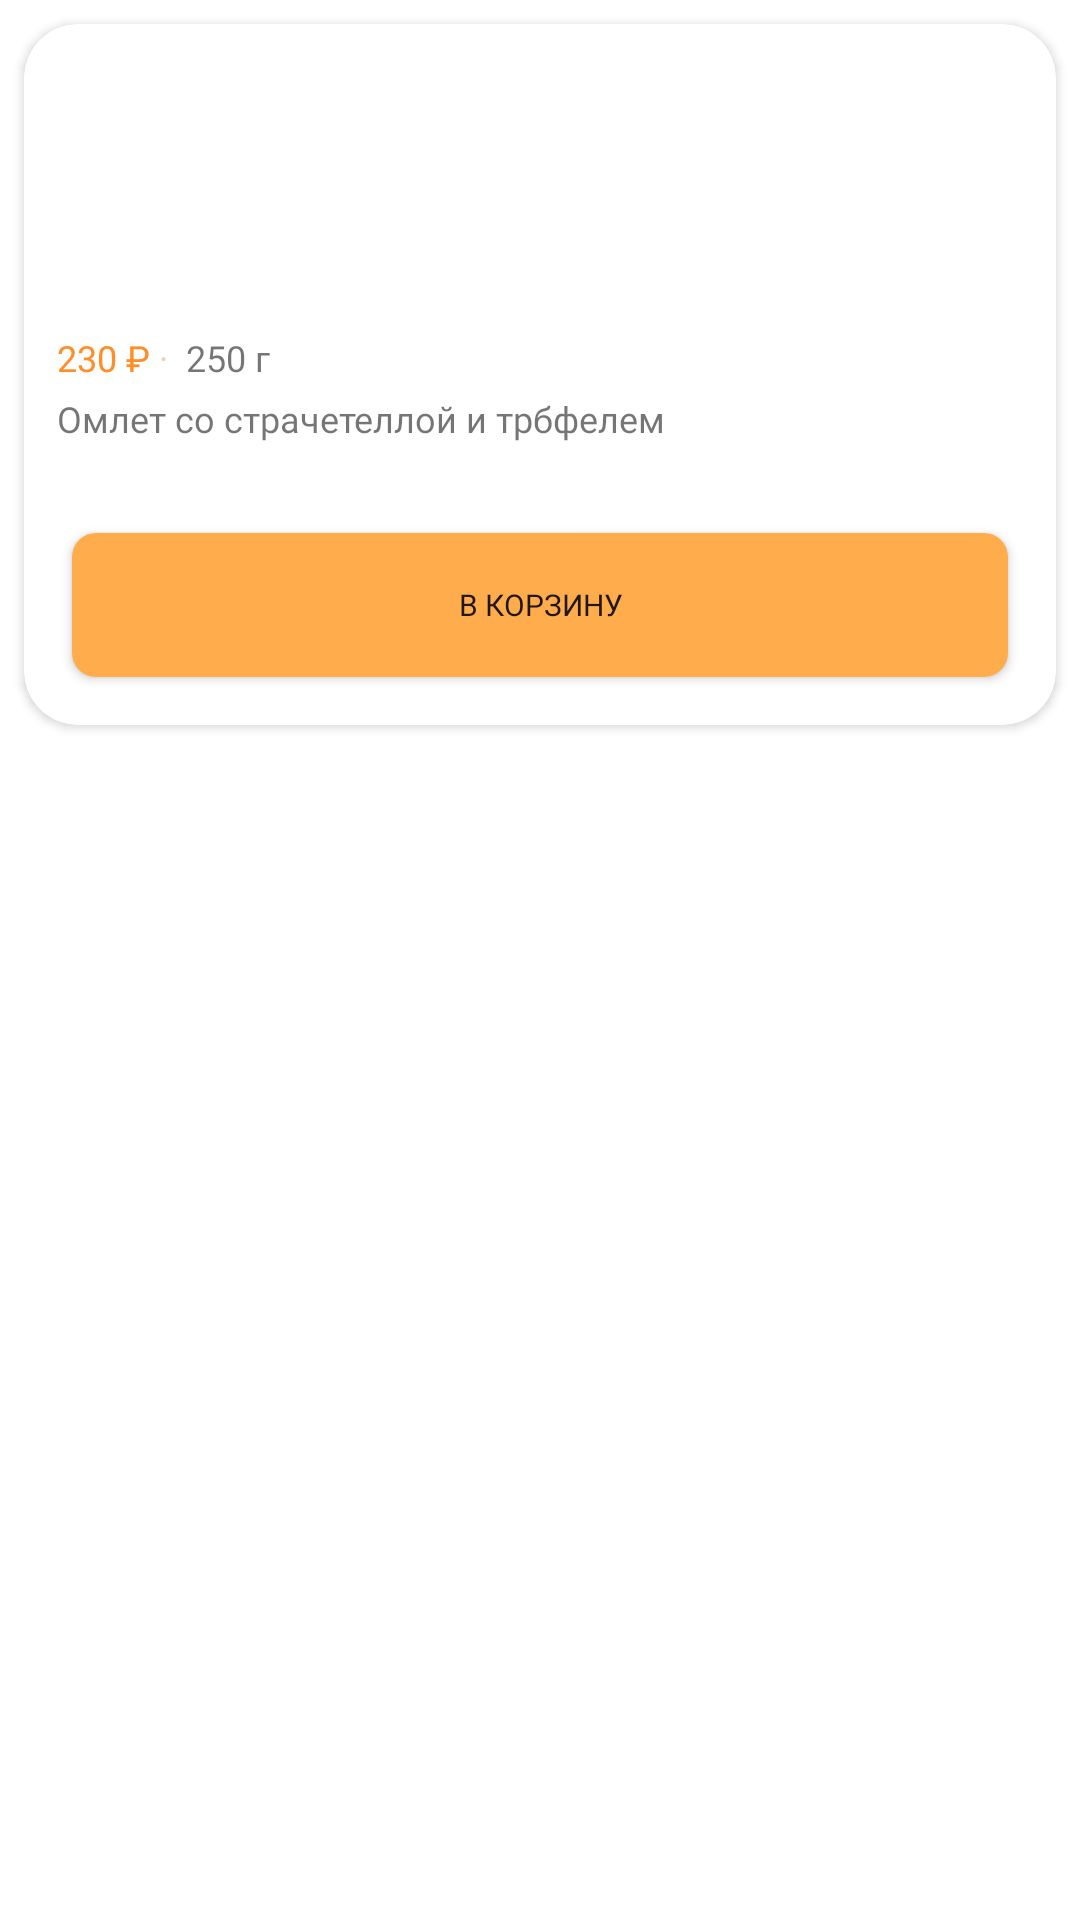

Android layout source for this screen:
<!-- AndroidManifest.xml: application theme Theme.InverseMarket -->
<!-- res/layout/tovar_in_supermarket.xml -->
<?xml version="1.0" encoding="utf-8"?>
<LinearLayout xmlns:android="http://schemas.android.com/apk/res/android"
    android:layout_width="match_parent"
    android:layout_height="wrap_content"
    xmlns:app="http://schemas.android.com/apk/res-auto"
    xmlns:tools="http://schemas.android.com/tools"
    android:orientation="vertical">
    <androidx.cardview.widget.CardView
        android:layout_width="match_parent"
        android:layout_height="wrap_content"
        app:cardCornerRadius="18dp"
        android:layout_margin="8dp"
        android:layout_marginHorizontal="8dp"
        android:elevation="10dp">
        <LinearLayout
            android:layout_width="match_parent"
            android:layout_height="match_parent"
            android:orientation="vertical">
            <ImageView
                android:layout_weight="1"
                android:id="@+id/img_tovar"
                android:layout_width="match_parent"
                android:layout_gravity="center"
                android:layout_height="93dp"
                android:maxHeight="93dp"
                android:minHeight="93dp"
                android:src="@drawable/ic_launcher_background"/>
            <LinearLayout
                android:layout_marginTop="10dp"
                android:layout_width="match_parent"
                android:layout_height="wrap_content"
                android:orientation="horizontal"
                android:layout_marginLeft="11dp">
                <TextView
                    android:layout_width="wrap_content"
                    android:layout_height="wrap_content"
                    android:text="230 ₽ "
                    android:textSize="12dp"
                    android:id="@+id/price"
                    android:fontFamily="@font/labgrotesque_medium"
                    android:textColor="#FF8D28"/>
                <TextView
                    android:layout_width="wrap_content"
                    android:layout_height="wrap_content"
                    android:text="·"
                    android:textSize="12dp"
                    android:fontFamily="@font/labgrotesque_medium"
                    android:textColor="#E6D1BF"/>
                <TextView
                    android:id="@+id/mass"
                    android:fontFamily="@font/labgrotesque_medium"
                    android:textSize="12dp"
                    android:layout_width="wrap_content"
                    android:layout_height="wrap_content"
                    android:text="  250 г"/>
            </LinearLayout>
            <TextView
                android:layout_weight="1"
                android:id="@+id/name"
                android:layout_marginHorizontal="11dp"
                android:layout_marginTop="4dp"
                android:fontFamily="@font/labgrotesque_medium"
                android:textSize="12dp"
                android:maxLines="2"
                android:minLines="2"

                android:layout_gravity="left"
                android:layout_width="wrap_content"
                android:layout_height="wrap_content"
                android:text="Омлет со страчетеллой и трбфелем"/>














            <Button
                android:background="@drawable/corners_btn_in_korzina"
                android:fontFamily="@font/labgrotesque_medium"
                android:id="@+id/btnDownloadPdf"
                android:layout_width="match_parent"
                android:layout_gravity="center_horizontal"
                android:layout_height="0dp"
                android:layout_weight="4"
                android:layout_margin="16dp"
                android:gravity="center"
                android:textSize="10dp"
                android:textAllCaps="true"
                app:icon="@drawable/basket_icon_white"
                app:iconGravity="textStart"
                app:iconPadding="10dp"
                android:text="В корзину" />


                
                
                
                
                
                
                
                
                
                
                
                
                
                
                
                
                




        </LinearLayout>


    </androidx.cardview.widget.CardView>


</LinearLayout>
<!-- resources referenced by this layout -->
<resources>
  <!-- drawable basket_icon_white (drawable) -->
  <vector xmlns:android="http://schemas.android.com/apk/res/android"
      android:width="12dp"
      android:height="11dp"
      android:viewportWidth="12"
      android:viewportHeight="11">
    <path
        android:strokeWidth="1"
        android:pathData="M1.375,0.625L2.415,0.805L2.897,6.542C2.935,7.01 3.326,7.37 3.796,7.368H9.251C9.7,7.369 10.08,7.039 10.144,6.595L10.618,3.316C10.671,2.95 10.417,2.609 10.05,2.556C10.019,2.552 2.582,2.549 2.582,2.549"
        android:strokeLineJoin="round"
        android:fillColor="#00000000"
        android:strokeColor="#ffffff"
        android:strokeLineCap="round"/>
    <path
        android:strokeWidth="1"
        android:pathData="M7.063,4.397H8.449"
        android:strokeLineJoin="round"
        android:fillColor="#00000000"
        android:strokeColor="#ffffff"
        android:strokeLineCap="round"/>
    <path
        android:strokeWidth="1"
        android:pathData="M3.577,9.101C3.728,9.101 3.849,9.223 3.849,9.373C3.849,9.524 3.728,9.646 3.577,9.646C3.427,9.646 3.305,9.524 3.305,9.373C3.305,9.223 3.427,9.101 3.577,9.101Z"
        android:strokeLineJoin="round"
        android:fillColor="#ffffff"
        android:fillType="evenOdd"
        android:strokeColor="#ffffff"
        android:strokeLineCap="round"/>
    <path
        android:strokeWidth="1"
        android:pathData="M9.217,9.101C9.368,9.101 9.49,9.223 9.49,9.373C9.49,9.524 9.368,9.646 9.217,9.646C9.067,9.646 8.945,9.524 8.945,9.373C8.945,9.223 9.067,9.101 9.217,9.101Z"
        android:strokeLineJoin="round"
        android:fillColor="#ffffff"
        android:fillType="evenOdd"
        android:strokeColor="#ffffff"
        android:strokeLineCap="round"/>
  </vector>
  <!-- drawable corners_btn_in_korzina (drawable) -->
  <?xml version="1.0" encoding="utf-8"?>
  <shape xmlns:android="http://schemas.android.com/apk/res/android"
      android:shape="rectangle">
  
      <solid android:color="@color/white" />
      <gradient android:startColor="#FFAC4D" android:endColor="#FFAC4D"/>
      <corners android:radius="8dp"/>
  </shape>
  <style name="Theme.InverseMarket" parent="Theme.MaterialComponents.DayNight.NoActionBar">
          
          <item name="colorPrimary">#FF8D28</item>
          <item name="colorPrimaryVariant">@color/purple_700</item>
          <item name="colorOnPrimary">@color/white</item>
          
          <item name="colorSecondary">@color/teal_200</item>
          <item name="colorSecondaryVariant">@color/teal_700</item>
          <item name="colorOnSecondary">@color/black</item>
          
          <item name="android:statusBarColor">?attr/colorPrimaryVariant</item>
  
          
      </style>
  <!-- not gathered from this repository: default colours our renderer supplied (Android Studio template values) -->
  <color name="purple_700">#FF3700B3</color>
  <color name="teal_200">#FF03DAC5</color>
  <color name="teal_700">#FF018786</color>
  <color name="black">#FF000000</color>
  <color name="white">#FFFFFFFF</color>
</resources>
